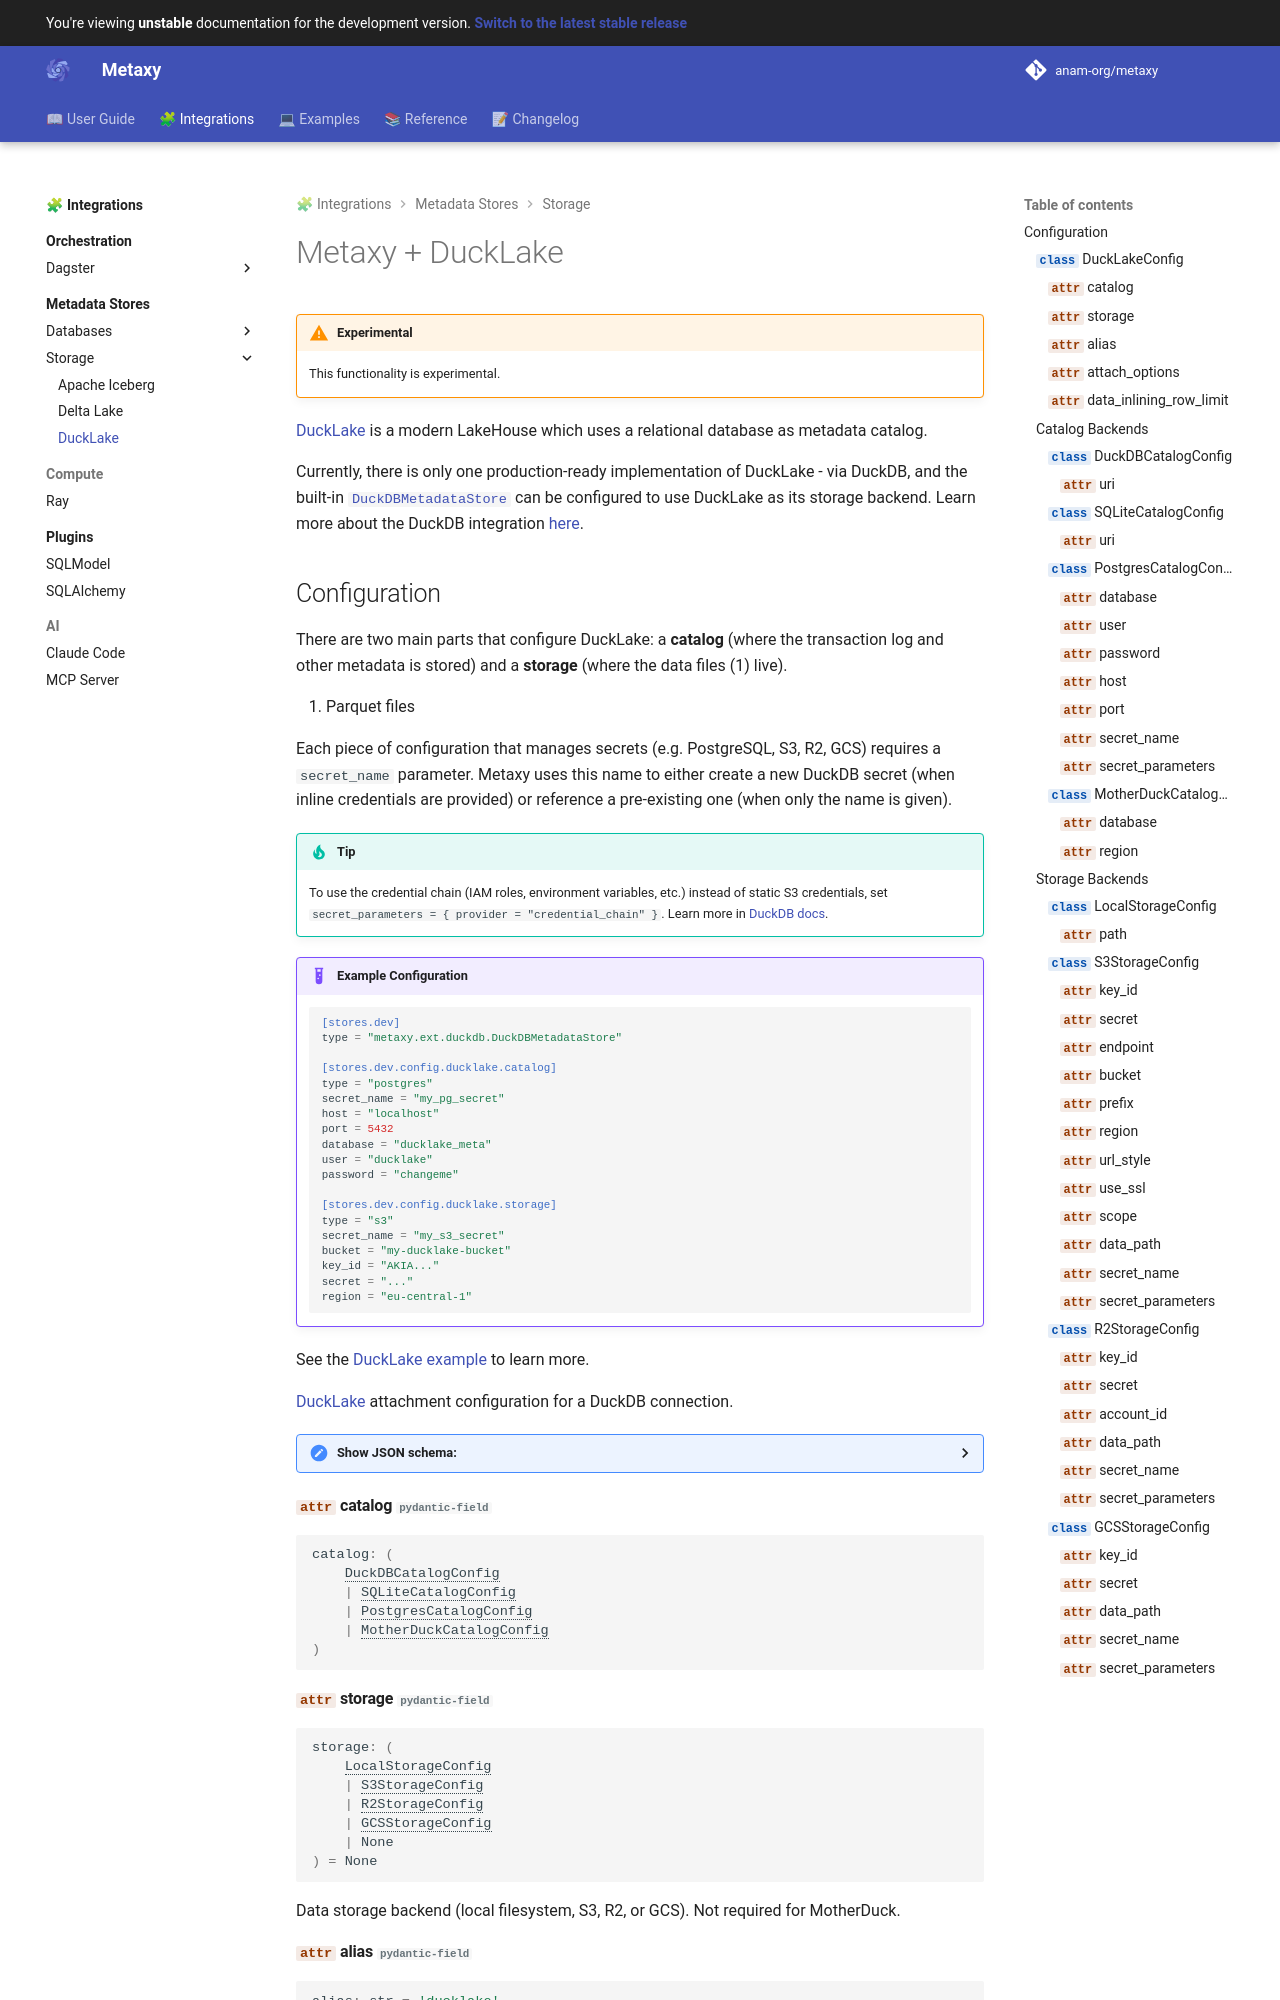

repository: anam-org/metaxy · page: main/integrations/metadata-stores/storage/ducklake/index.html · generator: mkdocs

---
title: "Metaxy + DuckLake"
description: "Learn how to store Metaxy metadata in DuckLake."
---

# Metaxy + DuckLake

!!! warning "Experimental"

    This functionality is experimental.

[DuckLake](https://ducklake.select) is a modern LakeHouse which uses a relational database as metadata catalog.
